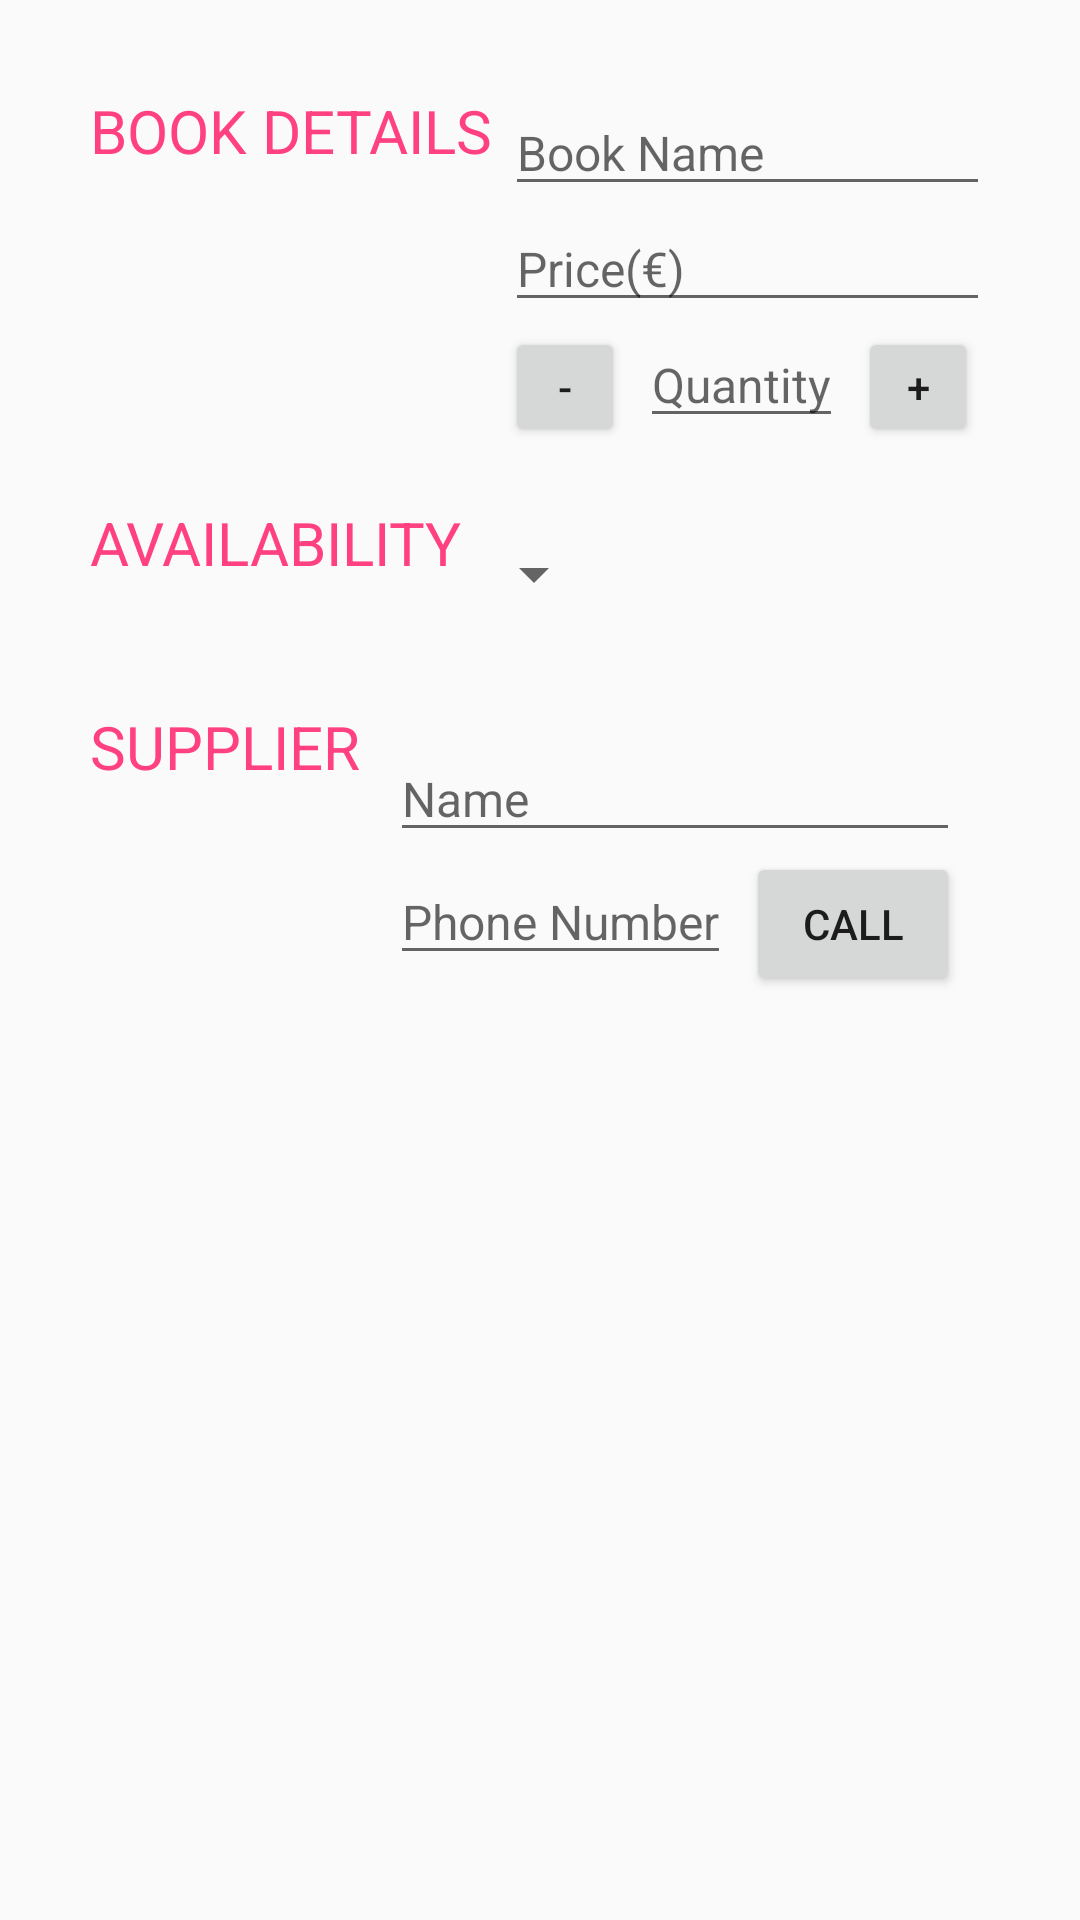

Layout XML and referenced resources for this Android screen:
<!-- AndroidManifest.xml: activity theme EditorTheme -->
<!-- res/layout/activity_editor.xml -->
<ScrollView xmlns:android="http://schemas.android.com/apk/res/android"
    android:layout_width="fill_parent"
    android:layout_height="fill_parent"
    android:fillViewport="true">

    <LinearLayout xmlns:android="http://schemas.android.com/apk/res/android"
        xmlns:tools="http://schemas.android.com/tools"
        android:layout_width="match_parent"
        android:layout_height="match_parent"
        android:orientation="vertical"
        android:padding="@dimen/layout_padding"
        tools:context=".EditorActivity">

        
        <LinearLayout
            android:layout_width="match_parent"
            android:layout_height="wrap_content"
            android:orientation="horizontal"
            android:padding="@dimen/textUnit_padding">

            

            <TextView
                style="@style/Label"
                android:layout_width="wrap_content"
                android:layout_height="wrap_content"
                android:text="@string/book_label" />

            
            <LinearLayout
                android:layout_width="0dp"
                android:layout_height="wrap_content"
                android:layout_weight="2"
                android:orientation="vertical"
                android:paddingLeft="4dp">
                
                <EditText
                    android:id="@+id/edit_book_name"
                    style="@style/EditText"
                    android:hint="@string/hint_book_name"
                    android:inputType="textCapWords" />

                
                <EditText
                    android:id="@+id/edit_price"
                    style="@style/EditText"
                    android:hint="@string/hint_price"
                    android:inputType="numberDecimal" />
                
                <LinearLayout
                    android:layout_width="wrap_content"
                    android:layout_height="wrap_content"
                    android:orientation="horizontal">
                    
                    <Button
                        android:id="@+id/decrement_button"
                        android:layout_width="@dimen/editor_buttonSize"
                        android:layout_height="@dimen/editor_buttonSize"
                        android:text="@string/editor_button_decrement" />

                    <EditText
                        android:id="@+id/edit_quantity"
                        style="@style/EditText"
                        android:layout_marginStart="@dimen/listItem_marginStartWithinItem"
                        android:hint="@string/hint_quantity"
                        android:inputType="number" />
                    
                    <Button
                        android:id="@+id/increment_button"
                        android:layout_width="@dimen/editor_buttonSize"
                        android:layout_height="@dimen/editor_buttonSize"
                        android:layout_marginStart="@dimen/listItem_marginStartWithinItem"
                        android:text="@string/editor_button_increment" />
                </LinearLayout>

            </LinearLayout>
        </LinearLayout>

        <LinearLayout
            android:layout_width="match_parent"
            android:layout_height="wrap_content"
            android:orientation="horizontal"
            android:padding="@dimen/textUnit_padding">

            
            <TextView
                style="@style/Label"
                android:layout_width="wrap_content"
                android:layout_height="wrap_content"
                android:text="@string/availability_label" />

            
            <LinearLayout
                android:layout_width="0dp"
                android:layout_height="wrap_content"
                android:layout_weight="2"
                android:orientation="vertical">
                
                <Spinner
                    android:id="@+id/spinner_onStock"
                    android:layout_width="wrap_content"
                    android:layout_height="48dp"
                    android:paddingStart="@dimen/layout_padding"
                    android:spinnerMode="dropdown"
                    android:textColor="@color/colorSecondaryText" />
            </LinearLayout>
        </LinearLayout>

        <LinearLayout
            android:layout_width="match_parent"
            android:layout_height="wrap_content"
            android:orientation="horizontal"
            android:padding="@dimen/textUnit_padding">
            
            <TextView
                style="@style/Label"
                android:layout_width="wrap_content"
                android:layout_height="wrap_content"
                android:text="@string/supplier_label" />

            <LinearLayout
                android:layout_width="0dp"
                android:layout_height="wrap_content"
                android:layout_weight="2"
                android:orientation="vertical"
                android:padding="@dimen/textUnit_padding"
                android:paddingLeft="4dp">
                
                <EditText
                    android:id="@+id/edit_supplierName"
                    style="@style/EditText"
                    android:hint="@string/hint_supplier_Name"
                    android:inputType="textPersonName" />

                <LinearLayout
                    android:layout_width="wrap_content"
                    android:layout_height="wrap_content"
                    android:orientation="horizontal">
                    
                    <EditText
                        android:id="@+id/edit_supplierPhone"
                        style="@style/EditText"
                        android:hint="@string/hint_supplier_Phone"
                        android:inputType="phone" />
                    
                    <Button
                        android:id="@+id/call_button"
                        android:layout_width="wrap_content"
                        android:layout_height="wrap_content"
                        android:layout_marginStart="@dimen/listItem_marginStartWithinItem"
                        android:text="@string/editor_button_contact" />
                </LinearLayout>
            </LinearLayout>
        </LinearLayout>
    </LinearLayout>
</ScrollView>
<!-- resources referenced by this layout -->
<resources>
  <color name="colorSecondaryText">#757575</color>
  <dimen name="editor_buttonSize">40dp</dimen>
  <dimen name="layout_padding">20dp</dimen>
  <dimen name="listItem_marginStartWithinItem">5dp</dimen>
  <dimen name="textUnit_padding">10dp</dimen>
  <string name="availability_label">Availability</string>
  <string name="book_label">Book Details</string>
  <string name="editor_button_contact">call</string>
  <string name="editor_button_decrement">-</string>
  <string name="editor_button_increment">+</string>
  <string name="hint_book_name">Book Name</string>
  <string name="hint_price">Price(€)</string>
  <string name="hint_quantity">Quantity</string>
  <string name="hint_supplier_Name">Name</string>
  <string name="hint_supplier_Phone">Phone Number</string>
  <string name="supplier_label">Supplier</string>
  <style name="EditText">
          <item name="android:layout_height">wrap_content</item>
          <item name="android:layout_width">match_parent</item>
          <item name="android:fontFamily">sans-serif</item>
          <item name="android:textSize">16sp</item>
          <item name="android:textColor">@color/colorSecondaryText</item>
      </style>
  <style name="Label">
          <item name="android:textSize">20sp</item>
          <item name="android:fontFamily">sans-serif</item>
          <item name="android:textColor">@color/colorAccent</item>
          <item name="android:textAllCaps">true</item>
      </style>
  <style name="EditorTheme" parent="Theme.AppCompat.Light.DarkActionBar">
          <item name="colorPrimary">@color/colorPrimary</item>
          <item name="colorPrimaryDark">@color/colorPrimaryDark</item>
          <item name="colorAccent">@color/colorAccent</item>
      </style>
  <color name="colorAccent">#FF4081</color>
  <color name="colorPrimary">#3F51B5</color>
  <color name="colorPrimaryDark">#303F9F</color>
</resources>
